Run: headless pygame with SDL's dummy video driver; simulated clock (each Clock.tick advances the game by its frame time, no real sleeping); random seed 0; keys injected as events and as key.get_pressed() state; no mouse input; restart key R tapped at the start of phases 3 and 4.
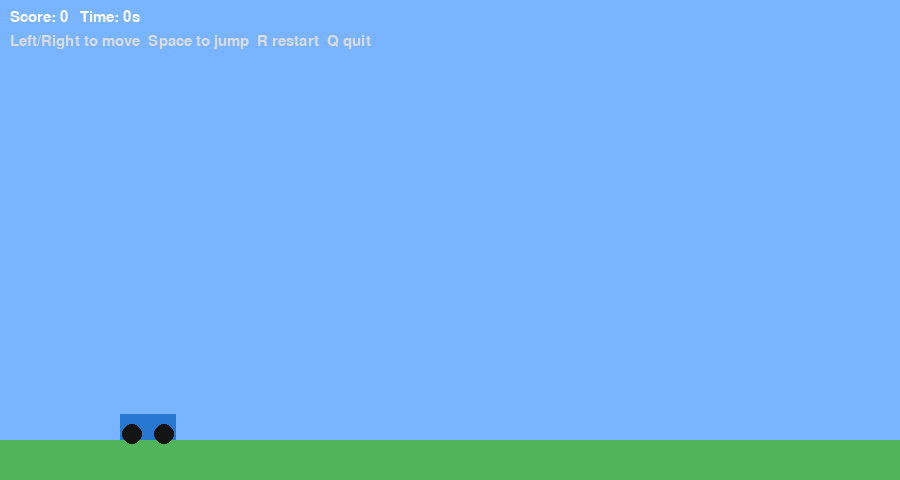
Frame 1 of 4 · flips 1–60 · no input
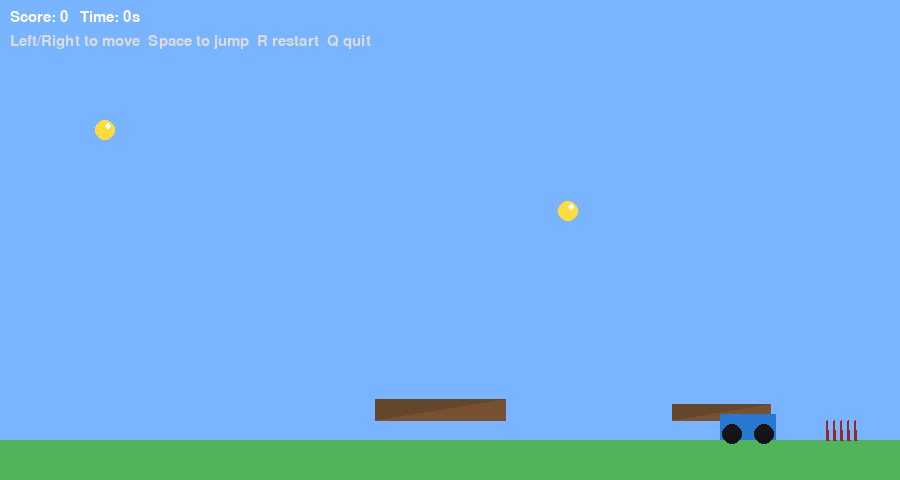
Frame 2 of 4 · flips 61–180 · tapped SPACE, RETURN · held RIGHT (→), D
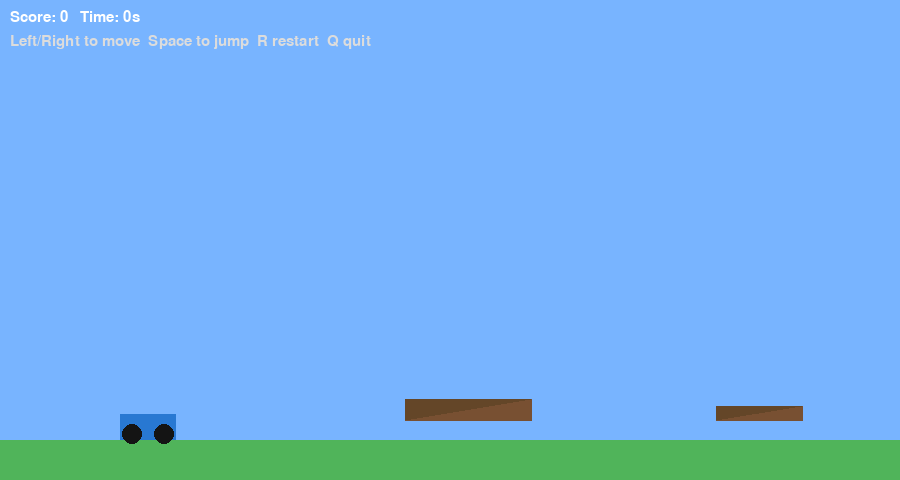
Frame 3 of 4 · flips 181–300 · tapped R · held DOWN (↓), S
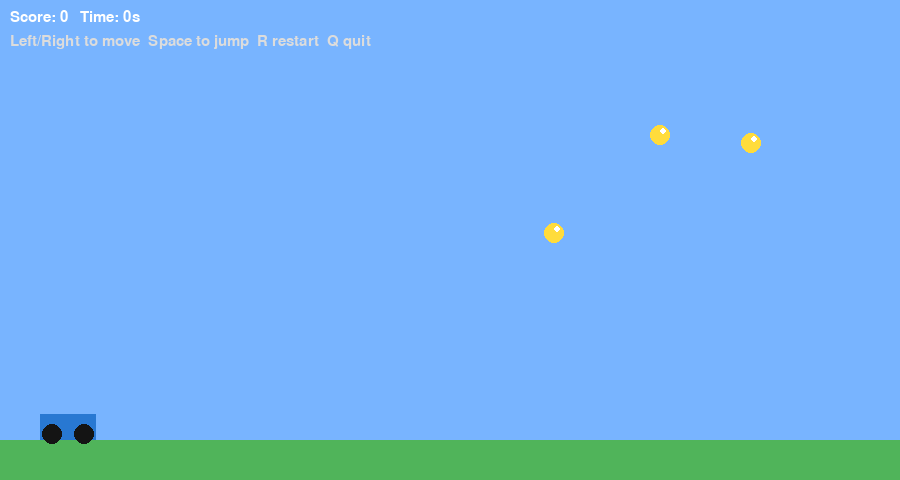
Frame 4 of 4 · flips 301–420 · tapped R · held LEFT (←), A, UP (↑), W

The pygame program that drew these frames:

# bike_stunt.py
import pygame, random, sys, math, time
pygame.init()
W, H = 900, 480
screen = pygame.display.set_mode((W, H))
pygame.display.set_caption("Bike Stunt")
clock = pygame.time.Clock()
FONT = pygame.font.SysFont("Arial", 22)
BIG = pygame.font.SysFont("Arial", 30)

bike = pygame.Rect(120, H-120, 56, 26)
vel_y = 0
gravity = 0.8
on_ground = True
score = 0
obstacles = []  # ramps/spikes, each dict: {"x":, "type": "ramp"/"spike"}
stars = []
spawn_timer = 0
game_over = False
start_time = time.time()

def spawn_obstacle():
    x = W + random.randint(60, 320)
    if random.random() < 0.6:
        obstacles.append({"x": x, "type": "ramp", "w": random.randint(80,140)})
    else:
        obstacles.append({"x": x, "type": "spike", "w": 36})

def spawn_star():
    x = W + random.randint(40, 300)
    y = random.randint(120, H-200)
    stars.append({"x": x, "y": y})

def reset():
    global bike, vel_y, on_ground, score, obstacles, stars, spawn_timer, game_over, start_time
    bike.x, bike.y = 120, H-120
    vel_y = 0; on_ground = True; score = 0
    obstacles = []; stars = []; spawn_timer = 0; game_over = False
    start_time = time.time()

running = True
while running:
    dt = clock.tick(60)
    screen.fill((120,180,255))
    for e in pygame.event.get():
        if e.type == pygame.QUIT:
            running = False
        if e.type == pygame.KEYDOWN:
            if e.key == pygame.K_q:
                running = False
            if e.key == pygame.K_r:
                reset()
            if e.key == pygame.K_SPACE and on_ground and not game_over:
                vel_y = -15
                on_ground = False

    keys = pygame.key.get_pressed()
    if not game_over:
        if keys[pygame.K_LEFT] and bike.x > 40:
            bike.x -= 5
        if keys[pygame.K_RIGHT] and bike.right < W-40:
            bike.x += 5

        # gravity
        vel_y += gravity
        bike.y += vel_y
        if bike.bottom >= H-40:
            bike.bottom = H-40
            vel_y = 0
            on_ground = True

        # spawn
        spawn_timer += 1
        if spawn_timer > 30:
            spawn_timer = 0
            if random.random() < 0.6:
                spawn_obstacle()
            else:
                spawn_star()

        # move obstacles & stars
        for ob in obstacles[:]:
            ob["x"] -= 7
            if ob["x"] < -200:
                obstacles.remove(ob); score += 3
            # collision checks
            if ob["type"] == "spike":
                spike_rect = pygame.Rect(ob["x"], H-60, ob["w"], 40)
                if spike_rect.colliderect(bike):
                    game_over = True
            else:
                ramp_rect = pygame.Rect(ob["x"], H-60-ob["w"]//6, ob["w"], ob["w"]//6)
                # simple ramp collision: if bike intersects ramp base while falling slowly, bounce
                if bike.colliderect(ramp_rect) and bike.bottom <= ramp_rect.top + 12 and vel_y >= -2:
                    vel_y = -12  # bounce as a stunt
                    on_ground = False

        for s in stars[:]:
            s["x"] -= 7
            if pygame.Rect(s["x"]-10, s["y"]-10, 20, 20).colliderect(bike):
                try: stars.remove(s)
                except: pass
                score += 20
            elif s["x"] < -20:
                try: stars.remove(s)
                except: pass

    # draw ground
    pygame.draw.rect(screen, (80,180,90), (0, H-40, W, 40))
    # draw obstacles
    for ob in obstacles:
        if ob["type"] == "spike":
            # spikes as triangles
            x = ob["x"]; w = ob["w"]
            for i in range(5):
                px = x + i*(w//5)
                pygame.draw.polygon(screen, (150,40,40), [(px, H-40), (px + w//10, H-40), (px + w//20, H-60)])
        else:
            x = ob["x"]; w = ob["w"]
            ramp = pygame.Rect(x, H-60-w//6, w, w//6)
            pygame.draw.rect(screen, (100,70,40), ramp)
            pygame.draw.polygon(screen, (120,80,50), [(x, H-60), (x+w, H-60), (x+w, H-60-w//6)])

    # draw stars
    for s in stars:
        pygame.draw.circle(screen, (255,220,60), (int(s["x"]), int(s["y"])), 10)
        pygame.draw.circle(screen, (255,255,255), (int(s["x"])+3, int(s["y"])-4), 3)

    # draw bike as rectangle + wheel circles, rotate visually based on vel_y sign
    bike_center = (bike.centerx, bike.centery)
    angle = max(-25, min(25, -vel_y*2))
    body_rect = pygame.Rect(0,0, bike.width, bike.height)
    body_rect.center = bike_center
    pygame.draw.rect(screen, (40,120,210), body_rect)
    pygame.draw.circle(screen, (20,20,20), (bike.left+12, bike.bottom-6), 10)
    pygame.draw.circle(screen, (20,20,20), (bike.right-12, bike.bottom-6), 10)

    # HUD
    elapsed = int(time.time() - start_time)
    screen.blit(FONT.render(f"Score: {score}   Time: {elapsed}s", True, (255,255,255)), (10,10))
    screen.blit(FONT.render("Left/Right to move  Space to jump  R restart  Q quit", True, (220,220,220)), (10,34))
    if game_over:
        screen.blit(BIG.render("YOU CRASHED! Press R to restart", True, (255,80,80)), (W//2-220, H//2-20))

    pygame.display.flip()

pygame.quit()
sys.exit()
